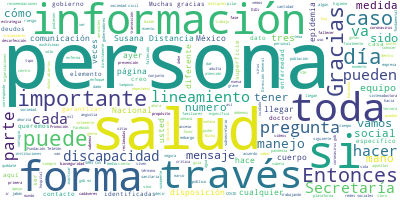

The file beside this chart, header and first rows:
Participante, Texto, Sentimiento, Palabras, Dia, Mes, Anio
ALETHSE DE LA TORRE ROSAS, Bueno, pues el día de hoy creímos que er…, 0.0, 41, 22, 04, 2020
ALETHSE DE LA TORRE ROSAS, Por tal motivo se ha desarrollado, se ti…, 0.0, 45, 22, 04, 2020
ALETHSE DE LA TORRE ROSAS, Estos lineamientos se basan en tres pila…, 0.0, 8, 22, 04, 2020
ALETHSE DE LA TORRE ROSAS, El pilar número uno y es algo que todos …, 0.0, 32, 22, 04, 2020
ALETHSE DE LA TORRE ROSAS, El fallecer durante un evento extraordin…, 0.0, 42, 22, 04, 2020
ALETHSE DE LA TORRE ROSAS, Dentro de esto, lo que tenemos que asegu…, 0.0, 72, 22, 04, 2020
ALETHSE DE LA TORRE ROSAS, Debe de ser un enfoque que esté centrado…, 0.0, 83, 22, 04, 2020
ALETHSE DE LA TORRE ROSAS, De forma adicional, el siguiente pilar s…, 0.0, 89, 22, 04, 2020
ALETHSE DE LA TORRE ROSAS, También tenemos que pensar en evitar la …, 0.0, 68, 22, 04, 2020
ALETHSE DE LA TORRE ROSAS, Todos estos pilares solamente cuando se …, 0.0, 38, 22, 04, 2020
ALETHSE DE LA TORRE ROSAS, Y este es otro tema que genera también m…, 0.0, 35, 22, 04, 2020
ALETHSE DE LA TORRE ROSAS, Queremos recalcar que las recomendacione…, 0.0, 58, 22, 04, 2020
ALETHSE DE LA TORRE ROSAS, Número uno, como explicaba hace un momen…, 0.0, 55, 22, 04, 2020
ALETHSE DE LA TORRE ROSAS, El segundo mecanismo de transmisión es g…, 0.0, 48, 22, 04, 2020
ALETHSE DE LA TORRE ROSAS, El tercero son aerosoles. Habíamos comen…, 0.0, 60, 22, 04, 2020
ALETHSE DE LA TORRE ROSAS, Ahora, nuestro pilar fundamental -nuevam…, 0.0, 43, 22, 04, 2020
ALETHSE DE LA TORRE ROSAS, Esta limitación es para disminuir número…, 0.0, 23, 22, 04, 2020
ALETHSE DE LA TORRE ROSAS, La primera es que esté fuera de zonas do…, 0.0, 28, 22, 04, 2020
ALETHSE DE LA TORRE ROSAS, También el siguiente elemento es a travé…, 0.0, 17, 22, 04, 2020
ALETHSE DE LA TORRE ROSAS, Como pueden ver, lo principal y en todos…, 0.0, 56, 22, 04, 2020
ALETHSE DE LA TORRE ROSAS, Tenemos que pensar también entonces si s…, 0.0, 60, 22, 04, 2020
ALETHSE DE LA TORRE ROSAS, Recordemos, nuestra prioridad siempre se…, 0.0, 24, 22, 04, 2020
ALETHSE DE LA TORRE ROSAS, Otro elemento que sabemos está generando…, 0.0, 75, 22, 04, 2020
ALETHSE DE LA TORRE ROSAS, Y no es más que hacer uso de una técnica…, 0.0, 22, 22, 04, 2020
ALETHSE DE LA TORRE ROSAS, En el primer balde o cubeta se pone agua…, 0.0, 46, 22, 04, 2020
ALETHSE DE LA TORRE ROSAS, Pero también tengan cuidado, porque el j…, 0.0, 43, 22, 04, 2020
ALETHSE DE LA TORRE ROSAS, Entonces, por eso el siguiente paso y el…, 0.0, 49, 22, 04, 2020
ALETHSE DE LA TORRE ROSAS, Esa desinfección es más segura haciéndol…, 0.0, 59, 22, 04, 2020
ALETHSE DE LA TORRE ROSAS, No se necesita más que poner aproximadam…, 0.0, 83, 22, 04, 2020
ALETHSE DE LA TORRE ROSAS, Entonces, que no se nos olvide le mensaj…, 0.0, 35, 22, 04, 2020
ALETHSE DE LA TORRE ROSAS, Recordemos, si el virus está aquí, de aq…, 0.0, 56, 22, 04, 2020
ALETHSE DE LA TORRE ROSAS, Y finalmente, recordar que tenemos tambi…, 0.0, 50, 22, 04, 2020
ALETHSE DE LA TORRE ROSAS, Tiene tres pilares fundamentales:, 0.0, 4, 22, 04, 2020
ALETHSE DE LA TORRE ROSAS, El primero es que aquí sí está prohibida…, 0.0, 13, 22, 04, 2020
ALETHSE DE LA TORRE ROSAS, En segundo término, también se prohíbe e…, 0.0, 39, 22, 04, 2020
ALETHSE DE LA TORRE ROSAS, Y la tercera es que queremos seguirlos b…, 0.0, 50, 22, 04, 2020
ALETHSE DE LA TORRE ROSAS, Gracias., 0.0, 1, 22, 04, 2020
HUGO LOPEZ-GATELL RAMIREZ, Muchas gracias, doctora Alethse de la To…, 0.0, 8, 22, 04, 2020
HUGO LOPEZ-GATELL RAMIREZ, Le pido, entonces, al doctor Ricardo Cor…, 0.0, 17, 22, 04, 2020
RICARDO CORTES ALCALA, Con mucho gusto, doctor López-Gatell. Mu…, 0.0, 14, 22, 04, 2020
RICARDO CORTES ALCALA, Ayer comentaba uno de los compañeros col…, 0.0, 74, 22, 04, 2020
RICARDO CORTES ALCALA, El chat bot es una nueva forma de comuni…, 0.0, 64, 22, 04, 2020
RICARDO CORTES ALCALA, Entonces, estamos también viendo diferen…, 0.0, 56, 22, 04, 2020
RICARDO CORTES ALCALA, Lo hemos dicho aquí, cualquier persona q…, 0.0, 49, 22, 04, 2020
RICARDO CORTES ALCALA, Esos eran el enfoque de los primeros men…, 0.0, 39, 22, 04, 2020
RICARDO CORTES ALCALA, Después ya se inicia, por ejemplo, con l…, 0.0, 38, 22, 04, 2020
RICARDO CORTES ALCALA, Comunicar riesgos no es fácil, que la ge…, 0.0, 102, 22, 04, 2020
RICARDO CORTES ALCALA, La página web inició como un micrositio …, 0.0, 85, 22, 04, 2020
RICARDO CORTES ALCALA, La sociedad civil. Gracias a esto, tenem…, 0.0, 86, 22, 04, 2020
RICARDO CORTES ALCALA, De igual forma, en conjunto con la Secre…, 0.0, 66, 22, 04, 2020
RICARDO CORTES ALCALA, Hemos en la página y con el trabajo de t…, 0.0, 81, 22, 04, 2020
RICARDO CORTES ALCALA, La siguiente, por favor. Hemos recibido …, 0.0, 60, 22, 04, 2020
RICARDO CORTES ALCALA, Ayer se lanzó, ahorita tenemos casi 110 …, 0.0, 93, 22, 04, 2020
RICARDO CORTES ALCALA, Tenemos también ahorita un marco de perf…, 0.0, 46, 22, 04, 2020
RICARDO CORTES ALCALA, Y, finalmente, también no sólo Facebook,…, 0.0, 103, 22, 04, 2020
RICARDO CORTES ALCALA, Los informes de movilidad, que también h…, 0.0, 54, 22, 04, 2020
RICARDO CORTES ALCALA, La app de COVID-19MX que tenemos más de …, 0.0, 83, 22, 04, 2020
RICARDO CORTES ALCALA, Otras empresas que se han acercado a nos…, 0.0, 83, 22, 04, 2020
RICARDO CORTES ALCALA, Beat ha ofrecido también llevar medicame…, 0.0, 76, 22, 04, 2020
RICARDO CORTES ALCALA, Walt Disney México hizo contacto con nos…, 0.0, 61, 22, 04, 2020
... 82 more rows
